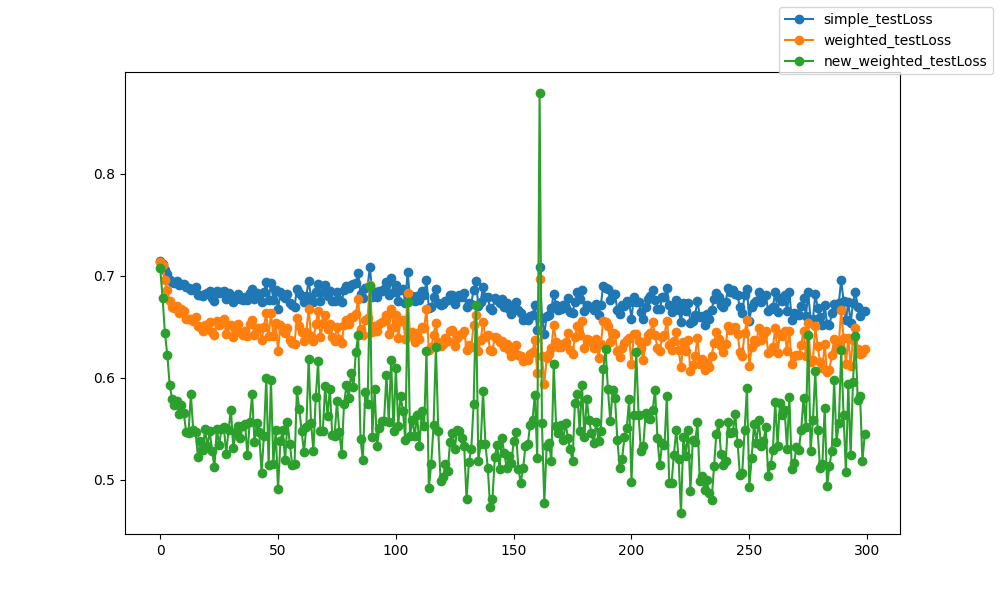

The table this chart was drawn from, first rows:
epoch, epoch, simple_testLoss, weighted_testLoss, new_weighted_testLoss
0, 0, 0.7141, 0.714, 0.7076
1, 1, 0.7115, 0.7107, 0.6783
2, 2, 0.7058, 0.696, 0.6435
3, 3, 0.7015, 0.6863, 0.6225
4, 4, 0.6957, 0.6753, 0.5932
5, 5, 0.6939, 0.6694, 0.5796
6, 6, 0.6926, 0.6686, 0.5732
7, 7, 0.6946, 0.6705, 0.5769
8, 8, 0.6908, 0.6632, 0.5642
9, 9, 0.6918, 0.6675, 0.5738
10, 10, 0.6922, 0.6651, 0.5651
11, 11, 0.689, 0.6577, 0.547
12, 12, 0.6879, 0.658, 0.5463
13, 13, 0.686, 0.6581, 0.5841
14, 14, 0.687, 0.6561, 0.5488
15, 15, 0.6888, 0.66, 0.5471
16, 16, 0.6812, 0.6507, 0.5221
17, 17, 0.681, 0.6494, 0.5385
18, 18, 0.6802, 0.6459, 0.529
19, 19, 0.6825, 0.6517, 0.5494
20, 20, 0.6826, 0.6502, 0.5328
21, 21, 0.6854, 0.6544, 0.5475
22, 22, 0.6785, 0.645, 0.5287
23, 23, 0.6755, 0.6422, 0.5123
24, 24, 0.6854, 0.656, 0.5498
25, 25, 0.6826, 0.6516, 0.5339
26, 26, 0.6841, 0.655, 0.5499
27, 27, 0.6853, 0.6575, 0.5518
28, 28, 0.6774, 0.6432, 0.5257
29, 29, 0.683, 0.652, 0.5491
30, 30, 0.6798, 0.6519, 0.5688
31, 31, 0.6739, 0.6397, 0.5312
32, 32, 0.677, 0.6457, 0.5455
33, 33, 0.6823, 0.6523, 0.5532
34, 34, 0.6768, 0.6451, 0.5407
35, 35, 0.6767, 0.6419, 0.5528
36, 36, 0.6793, 0.6462, 0.5544
37, 37, 0.6761, 0.641, 0.5244
38, 38, 0.6834, 0.6524, 0.5571
39, 39, 0.6871, 0.6563, 0.5836
40, 40, 0.6771, 0.6416, 0.5369
41, 41, 0.6829, 0.6489, 0.5556
42, 42, 0.6814, 0.6483, 0.5464
43, 43, 0.6739, 0.6367, 0.5069
44, 44, 0.6838, 0.65, 0.5431
45, 45, 0.6934, 0.6632, 0.6003
46, 46, 0.6758, 0.6406, 0.5144
47, 47, 0.6926, 0.6631, 0.5982
48, 48, 0.6761, 0.6408, 0.5156
49, 49, 0.6856, 0.6535, 0.5487
50, 50, 0.667, 0.6267, 0.4905
51, 51, 0.6837, 0.6519, 0.5379
52, 52, 0.6801, 0.6461, 0.5491
53, 53, 0.6785, 0.6436, 0.5191
54, 54, 0.6818, 0.6487, 0.557
55, 55, 0.6729, 0.6373, 0.5351
56, 56, 0.6712, 0.6343, 0.5146
57, 57, 0.6697, 0.6334, 0.5157
58, 58, 0.6872, 0.659, 0.5878
59, 59, 0.6829, 0.6508, 0.5693
... 240 more rows
